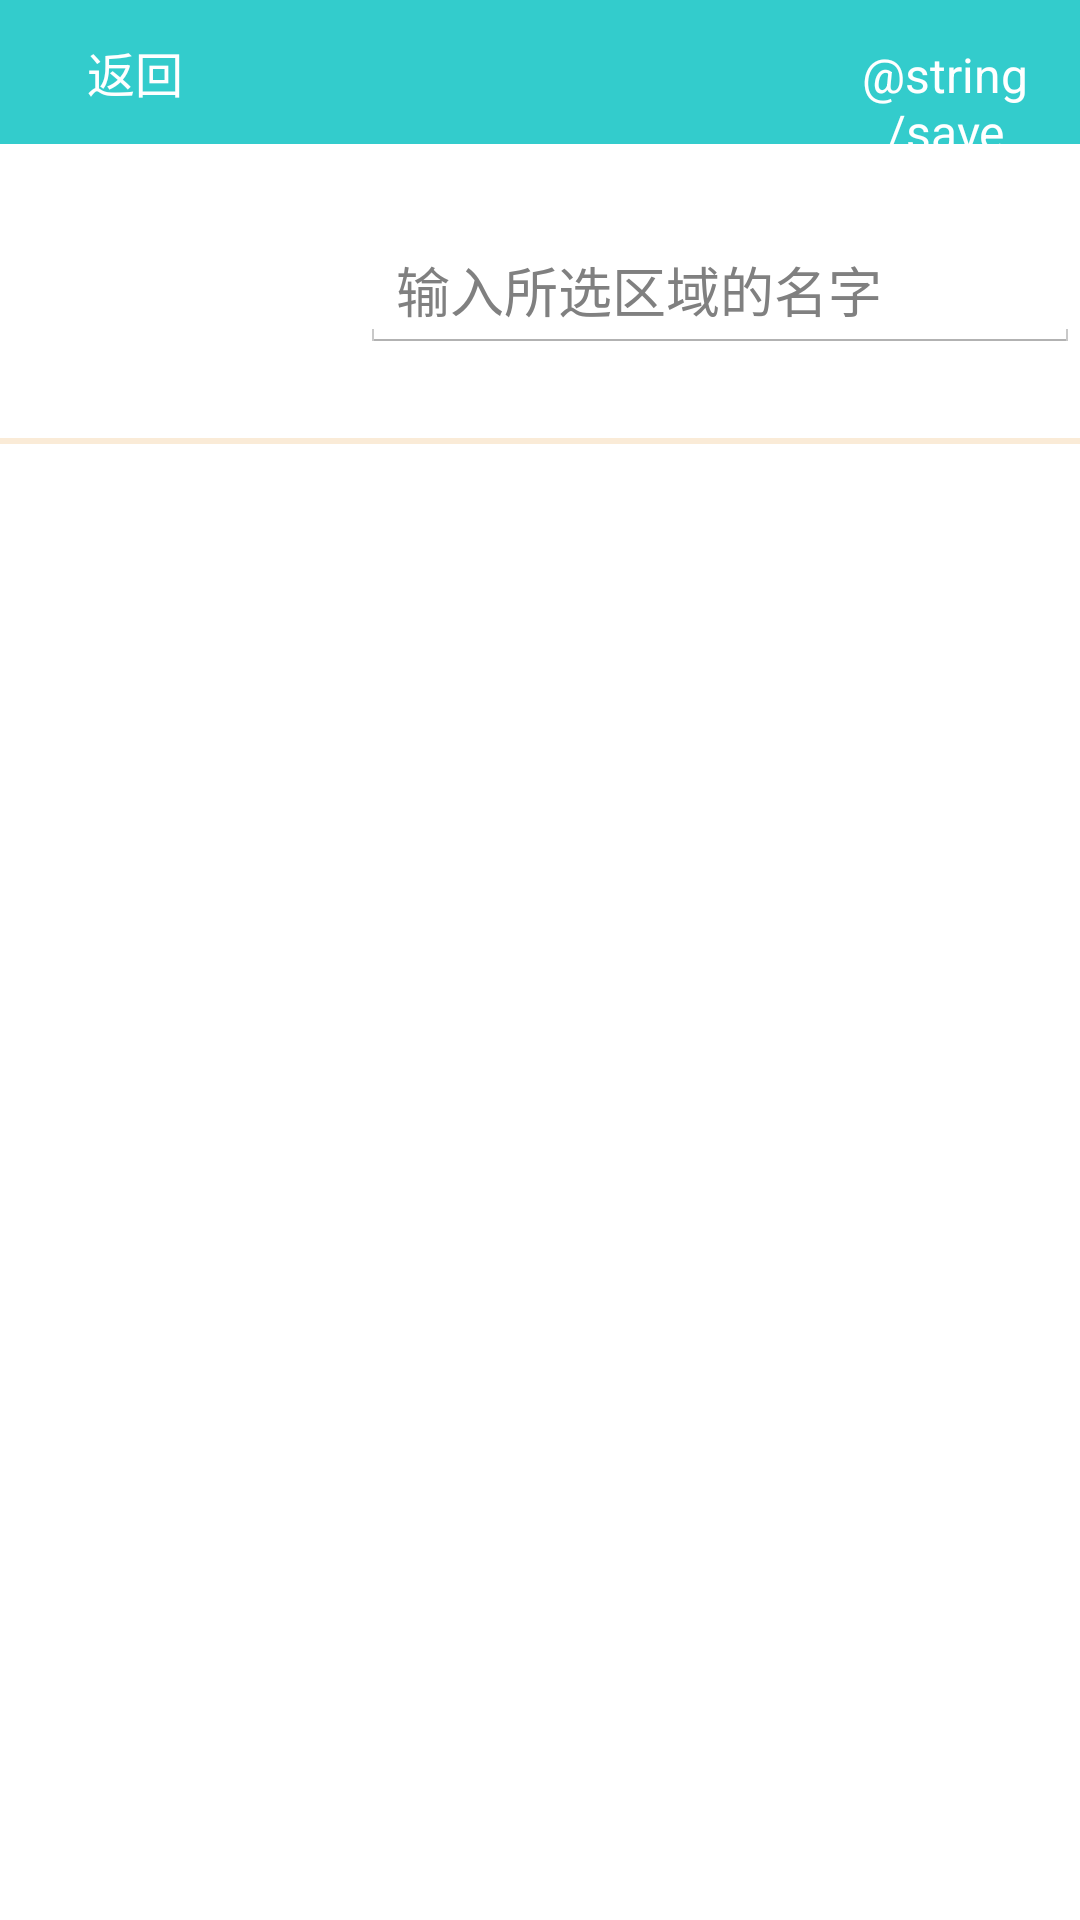

This screen was rendered from an Android layout file. Write that file and the resources it references.
<!-- AndroidManifest.xml: application theme android:Theme.Holo.Light.NoActionBar -->
<!-- res/layout/add_room.xml -->
<?xml version="1.0" encoding="utf-8"?>
<LinearLayout xmlns:android="http://schemas.android.com/apk/res/android"
    android:layout_width="match_parent"
    android:layout_height="match_parent"
    android:background="@color/white"
    android:orientation="vertical" >
   
    <LinearLayout 
        android:layout_width="fill_parent"
        android:layout_height="wrap_content"
        android:background="#33cccc">
    	<Button 
            android:id="@+id/back"
            android:layout_width="0dp"
            android:layout_height="wrap_content"
            android:layout_weight="1.0"
            android:text="@string/back"
            android:textSize="16sp"
            android:textColor="@color/white"
            android:background="#33cccc"/>
        
        <TextView 
            android:id="@+id/dialog_title"
            android:layout_width="0dp"
            android:layout_height="wrap_content"
            android:layout_weight="2.0"
            android:textSize="18sp"
            android:textColor="@color/white"
            android:gravity="center"/>

        <Button
            android:id="@+id/add_floor_save" 
            android:layout_width="0dp"
            android:layout_height="wrap_content"
            android:layout_weight="1.0"
            android:text="@string/save"
            android:textColor="@color/white"
            android:textSize="16sp"
            android:background="#33cccc"/>
    
    </LinearLayout>
    
    <RelativeLayout
        android:id="@+id/add_floor_rl_edit"
        android:layout_width="match_parent"
        android:layout_height="98dp"
      >

        <ImageView
            android:id="@+id/add_floor_pic"
            android:layout_width="80dp"
            android:layout_height="80dp"
            android:layout_alignParentLeft="true"
            android:layout_centerVertical="true"
            android:layout_marginLeft="20dp" />

        <EditText
            android:id="@+id/add_floor_name"
            android:layout_width="260dp"
            android:layout_height="wrap_content"
            android:layout_centerVertical="true"
            android:layout_marginLeft="20dp"
            android:layout_toRightOf="@+id/add_floor_pic"
            android:lines="1"
            android:hint="输入所选区域的名字"
            android:maxLength="20" />

    </RelativeLayout>
    
    <LinearLayout
        android:layout_width="fill_parent"
        android:layout_height="2dp"
      
        android:background="@color/antiquewhite" >
    </LinearLayout>
    
    <GridView
        android:id="@+id/add_floor_gv"
        android:layout_width="match_parent"
        android:layout_height="match_parent" 
        android:stretchMode="columnWidth"
        android:numColumns="4" >
    </GridView>

</LinearLayout>
<!-- resources referenced by this layout -->
<resources>
  <color name="antiquewhite">#FAEBD7</color>
  <color name="white">#FFFFFF</color>
  <string name="back">返回</string>
  <string name="save">Save</string>
</resources>
